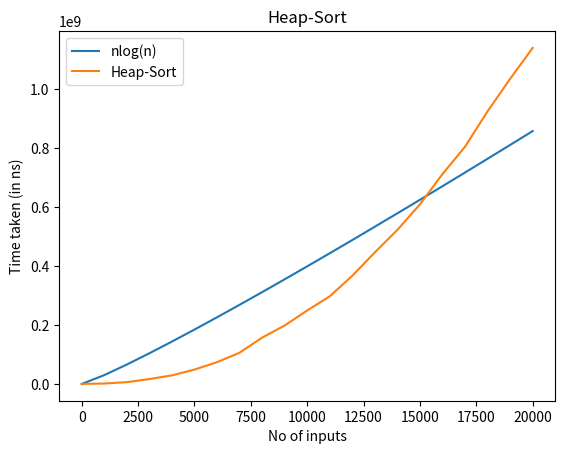

Recreate this plot in Python.

# Python program for implementation of heap Sort

# To heapify subtree rooted at index i.
# n is size of heap


from cmath import log, sqrt
import math
import time
import matplotlib.pyplot as plt
import random

# def heapify(arr, n, i):
# 	largest = i # Initialize largest as root
# 	l = 2 * i + 1	 # left = 2*i + 1
# 	r = 2 * i + 2	 # right = 2*i + 2

# 	# See if left child of root exists and is
# 	# greater than root
# 	if l < n and arr[largest] < arr[l]:
# 		largest = l

# 	# See if right child of root exists and is
# 	# greater than root
# 	if r < n and arr[largest] < arr[r]:
# 		largest = r

# 	# Change root, if needed
# 	if largest != i:
# 		arr[i], arr[largest] = arr[largest], arr[i] # swap

# 		# Heapify the root.
# 		heapify(arr, n, largest)

# # The main function to sort an array of given size


# def heapSort(arr):
# 	n = len(arr)

# 	# Build a maxheap.
# 	for i in range(n//2 - 1, -1, -1):
# 		heapify(arr, n, i)

# 	# One by one extract elements
# 	for i in range(n-1, 0, -1):
# 		arr[i], arr[0] = arr[0], arr[i] # swap
# 		heapify(arr, i, 0)



def buildMaxHeap(arr, n):
 
    for i in range(n):
         
        # if child is bigger than parent
        if arr[i] > arr[int((i - 1) / 2)]:
            j = i
     
            # swap child and parent until
            # parent is smaller
            while arr[j] > arr[int((j - 1) / 2)]:
                (arr[j],
                 arr[int((j - 1) / 2)]) = (arr[int((j - 1) / 2)],
                                           arr[j])
                j = int((j - 1) / 2)
 
def heapSort(arr, n):
 
    buildMaxHeap(arr, n)
 
    for i in range(n - 1, 0, -1):
         
        # swap value of first indexed
        # with last indexed
        arr[0], arr[i] = arr[i], arr[0]
     
        # maintaining heap property
        # after each swapping
        j, index = 0, 0
         
        while True:
            index = 2 * j + 1
             
            # if left child is smaller than
            # right child point index variable
            # to right child
            if (index < (i - 1) and
                arr[index] < arr[index + 1]):
                index += 1
         
            # if parent is smaller than child
            # then swapping parent with child
            # having higher value
            if index < i and arr[j] < arr[index]:
                arr[j], arr[index] = arr[index], arr[j]
         
            j = index
            if index >= i:
                break


# Driver code
if __name__ == '__main__': 
    arr = []
    exe = []
    c = []    
    for j in range(0,21): 
        
        with open('input.txt','w') as f:
            for i in range(0,j*1000):
                f.write(str(random.randint(0,1000000))) 
                f.write("\n")
        
        with open('input.txt','r') as f:
            content = f.readlines()
        
        count = 0

        for val in content:
            arr.append(int(val)) 
            count += 1
        arr2 = arr 
        # st = time.perf_counter_ns() 
        # bubblesort(arr2)
        # en = time.perf_counter_ns()

        start = time.perf_counter_ns()
        heapSort(arr,len(arr))
        end = time.perf_counter_ns()
        
        c.append(count)
        exe.append((end - start))
        # exe_bub.append((en - st))

    # for i in range(0,20):
    #     print(f"Count:{c[i]} ----> Execution Time:{exe[i]}")
     
    
    l = [(math.log2(x+1)*x)*3000 for x in c]
    # bub = [(x*x)*10 for x in c]
    plt.plot(c,l)
    plt.plot(c,exe)
    # plt.plot(c,bub)


    plt.xlabel('No of inputs')
    plt.ylabel('Time taken (in ns)')
    plt.legend(["nlog(n)","Heap-Sort","n^2"])
    plt.title("Heap-Sort")
    plt.show()
